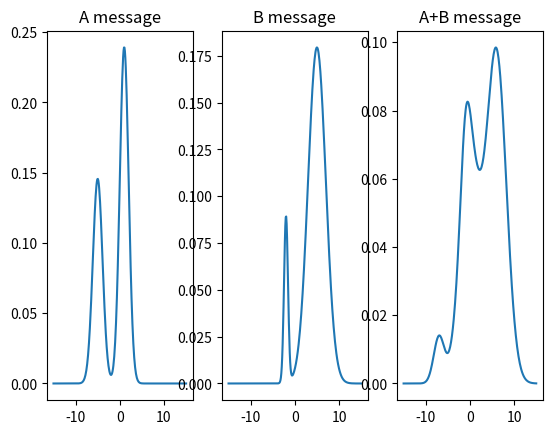

Source code (Python):
import numpy as np
from matplotlib import pyplot as plt

def calc_prob_dens(w: np.ndarray, m: np.ndarray, v: np.ndarray, bounds: tuple=(-15, 15)):
    x = np.linspace(*bounds, num=300)
    p = np.zeros(x.shape)
    n = w.shape[0]
    d = m.shape[1]

    for i, x_i in enumerate(x):
        for k in range(n):
            sqrt_k = np.sqrt((2*np.pi)**d * np.linalg.det(v[k, :, :]))
            exp_k = np.exp(-1/2* (x_i - m[k, :]).T * (1/v[k, :, :]) *(x_i - m[k, :]))
            p[i] += w[k] / sqrt_k  * exp_k

    return x, p

def add_messages(a, b):
    wa, ma, va = a
    wb, mb, vb = b

    na = wa.shape[0]
    da = ma.shape[1]
    nb = wb.shape[0]
    db = ma.shape[1]

    nc = na * nb

    wc = np.kron(wa, wb)

    mc = np.zeros((nc, da))
    vc = np.zeros((nc, da, da))
    for i in range(wa.shape[0]):
        for k in range(wb.shape[0]):
            mc[i * na + k, :] = ma[i, :] + mb[k, :]
            vc[i * na + k, :, :] = va[i, :, :] + vb[k, :, :]

    return wc, mc, vc

wa = np.array([0.4, 0.6])
ma = np.array([[-5], [1]])
va = np.array([[[1.2]], [[1]]])

a = (wa, ma, va)

wb = np.array([0.1, 0.9])
mb = np.array([[-2], [5]])
vb = np.array([[[0.2]], [[4]]])

b = (wb, mb, vb)

c = add_messages(a, b)

xa, pa = calc_prob_dens(*a)
xb, pb = calc_prob_dens(*b)


xc, pc = calc_prob_dens(*c)

inta = ((xa[1] - xa[0]) * pa).sum()
intb = ((xb[1] - xb[0]) * pb).sum()
intc = ((xc[1] - xc[0]) * pc).sum()

print(inta, intb, intc)
plt.subplot(1,3,1)
plt.title("A message")
plt.plot(xa, pa)
plt.subplot(1,3,2)
plt.title("B message")
plt.plot(xb, pb)
plt.subplot(1,3,3)
plt.title("A+B message")
plt.plot(xc, pc)
plt.show()